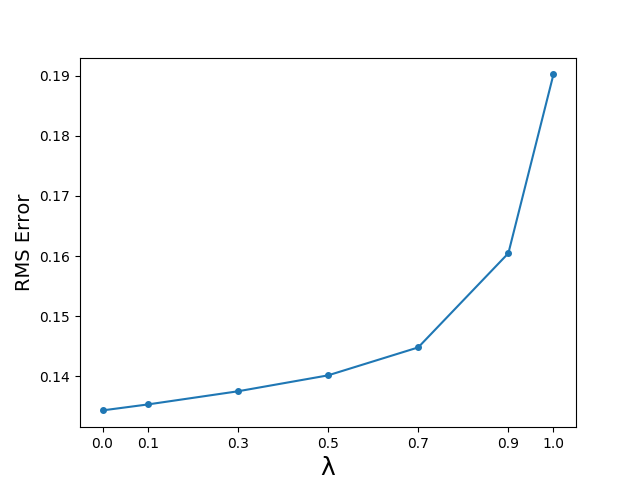

Data behind this chart, as committed beside it:
, data
0.0, 0.1343
0.1, 0.1353
0.3, 0.1375
0.5, 0.1401
0.7, 0.1448
0.9, 0.1605
1.0, 0.1902
